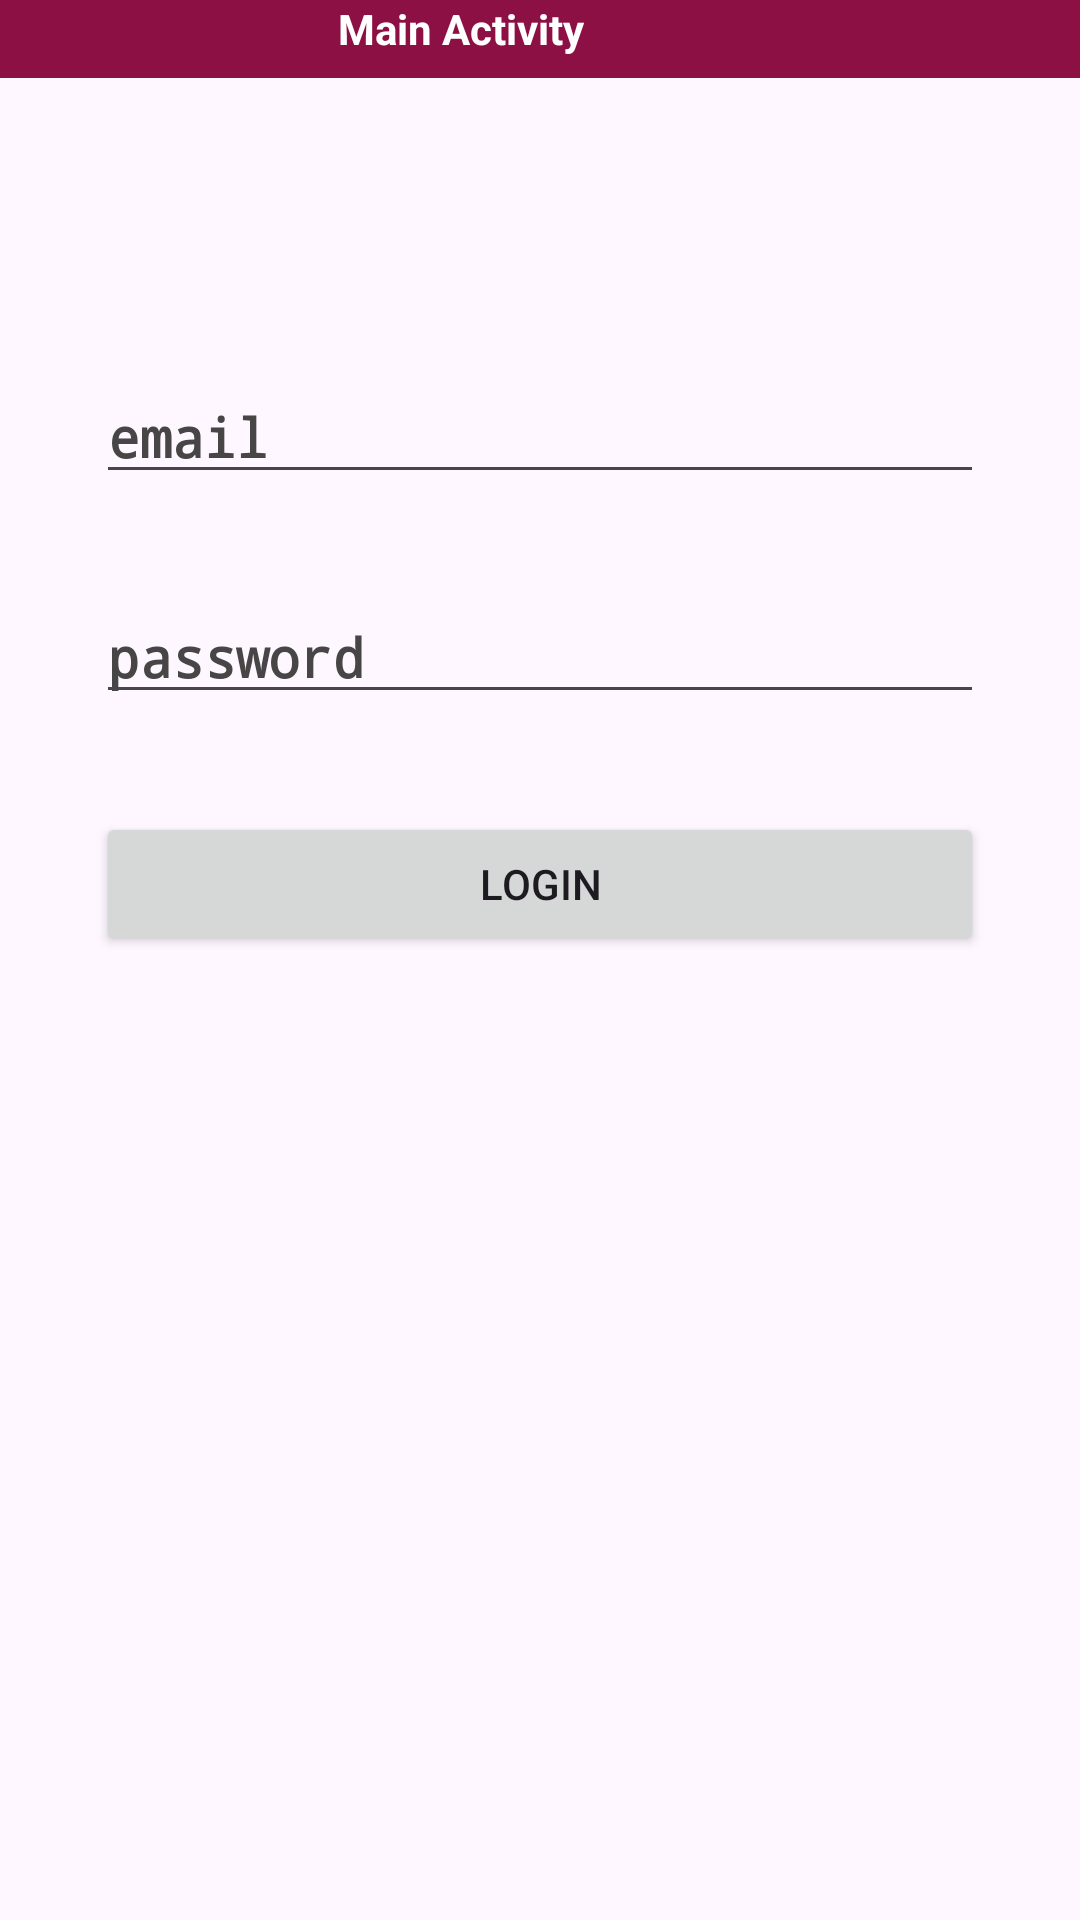

Produce the Android XML layout that renders to this screen, including the resource entries it uses.
<!-- AndroidManifest.xml: activity theme Theme.PracticeApplicationbasic -->
<!-- res/layout/activity_main.xml -->
<?xml version="1.0" encoding="utf-8"?>
<androidx.constraintlayout.widget.ConstraintLayout xmlns:android="http://schemas.android.com/apk/res/android"
    xmlns:app="http://schemas.android.com/apk/res-auto"
    xmlns:tools="http://schemas.android.com/tools"
    android:layout_width="match_parent"
    android:layout_height="match_parent"
    app:layout_behavior="@string/appbar_scrolling_view_behavior">


    <TextView
        android:id="@+id/textView3"
        android:layout_width="413dp"
        android:layout_height="26dp"
        android:layout_marginBottom="85dp"
        android:background="#8c1044"
        android:text="Main Activity"
        android:textAlignment="center"
        android:textColor="#ffffff"
        android:textStyle="bold"
        app:layout_constraintBottom_toBottomOf="parent"
        app:layout_constraintEnd_toEndOf="parent"
        app:layout_constraintHorizontal_bias="1.0"
        app:layout_constraintStart_toStartOf="parent"
        app:layout_constraintTop_toTopOf="parent"
        app:layout_constraintVertical_bias="0.0" />

    <EditText
        android:id="@+id/editTextTextEmailAddress"
        android:layout_width="0dp"
        android:layout_height="wrap_content"
        android:layout_marginStart="32dp"
        android:layout_marginEnd="32dp"
        android:ems="10"
        android:fontFamily="monospace"
        android:hint="email"
        android:inputType="textEmailAddress"
        android:selectAllOnFocus="true"
        android:singleLine="true"
        android:textColorHint="#474545"
        android:textStyle="bold"
        app:layout_constraintBottom_toBottomOf="parent"
        app:layout_constraintEnd_toEndOf="parent"
        app:layout_constraintHorizontal_bias="0.0"
        app:layout_constraintStart_toStartOf="parent"
        app:layout_constraintTop_toBottomOf="@+id/textView3"
        app:layout_constraintVertical_bias="0.17" />

    <EditText
        android:id="@+id/editTextTextPassword"
        android:layout_width="0dp"
        android:layout_height="wrap_content"
        android:layout_marginStart="32dp"
        android:layout_marginTop="32dp"
        android:layout_marginEnd="32dp"
        android:ems="10"
        android:fontFamily="monospace"
        android:hint="password"
        android:inputType="textPassword"
        android:selectAllOnFocus="true"
        android:singleLine="true"
        android:textColorHint="#474545"
        android:textStyle="bold"
        app:layout_constraintEnd_toEndOf="parent"
        app:layout_constraintStart_toStartOf="parent"
        app:layout_constraintTop_toBottomOf="@+id/editTextTextEmailAddress" />

    <Button
        android:id="@+id/button"
        android:layout_width="0dp"
        android:layout_height="wrap_content"
        android:layout_marginStart="32dp"
        android:layout_marginEnd="32dp"
        android:text="login"
        app:layout_constraintBottom_toBottomOf="parent"
        app:layout_constraintEnd_toEndOf="parent"
        app:layout_constraintHorizontal_bias="0.0"
        app:layout_constraintStart_toStartOf="parent"
        app:layout_constraintTop_toBottomOf="@+id/editTextTextPassword"
        app:layout_constraintVertical_bias="0.092" />

</androidx.constraintlayout.widget.ConstraintLayout>
<!-- resources referenced by this layout -->
<resources>
  <style name="Theme.PracticeApplicationbasic" parent="Base.Theme.PracticeApplicationbasic" />
  <style name="Base.Theme.PracticeApplicationbasic" parent="Theme.Material3.DayNight.NoActionBar">
          
          
      </style>
</resources>
